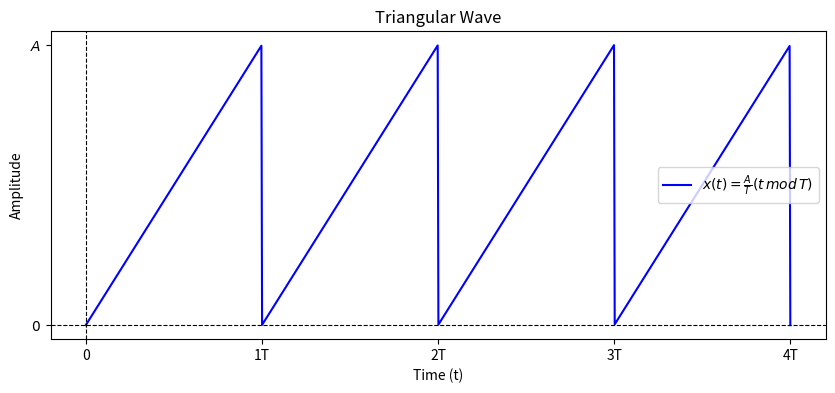

Write Python code to recreate this figure.
import numpy as np
import matplotlib.pyplot as plt
from sympy import Rational

# Parameters
A = 1      # Numeric Amplitude
T = 2      # Numeric Period
N = 1000
ts = [0, 4*T]
t = np.linspace(ts[0], ts[1], N) # Time array

# Sawtooth wave function
x_t = (A/T) * (t % T) 

# Create plot
plt.figure(figsize=(10, 4))
plt.plot(t, x_t, label=r'$x(t) = \frac{A}{T} (t\, mod\, T)$', color='b')

# Customizing axis labels
plt.axhline(0, color='black', linewidth=0.8, linestyle='--')
plt.axvline(0, color='black', linewidth=0.8, linestyle='--')
plt.xlabel('Time (t)')
plt.ylabel('Amplitude')

# Title and legend
plt.title('Triangular Wave')
plt.legend(loc="center right")

# Generate tick positions with intervals of T/4
T_ticks = np.arange(ts[0], ts[1]+T, T)
# Generate corresponding labels for the ticks
T_labels = [r'{}T'.format(i) if i>0 else r'{}'.format(i)
            for i in range(len(T_ticks))]
# Replace T in labels with the symbolic form
print(T_labels)
T_labels = [t for t in T_labels]
plt.xticks(T_ticks, T_labels)

# Custom y-ticks showing A
plt.yticks([0, A], [r'$0$', r'$A$'])

plt.grid(False)
plt.show()
